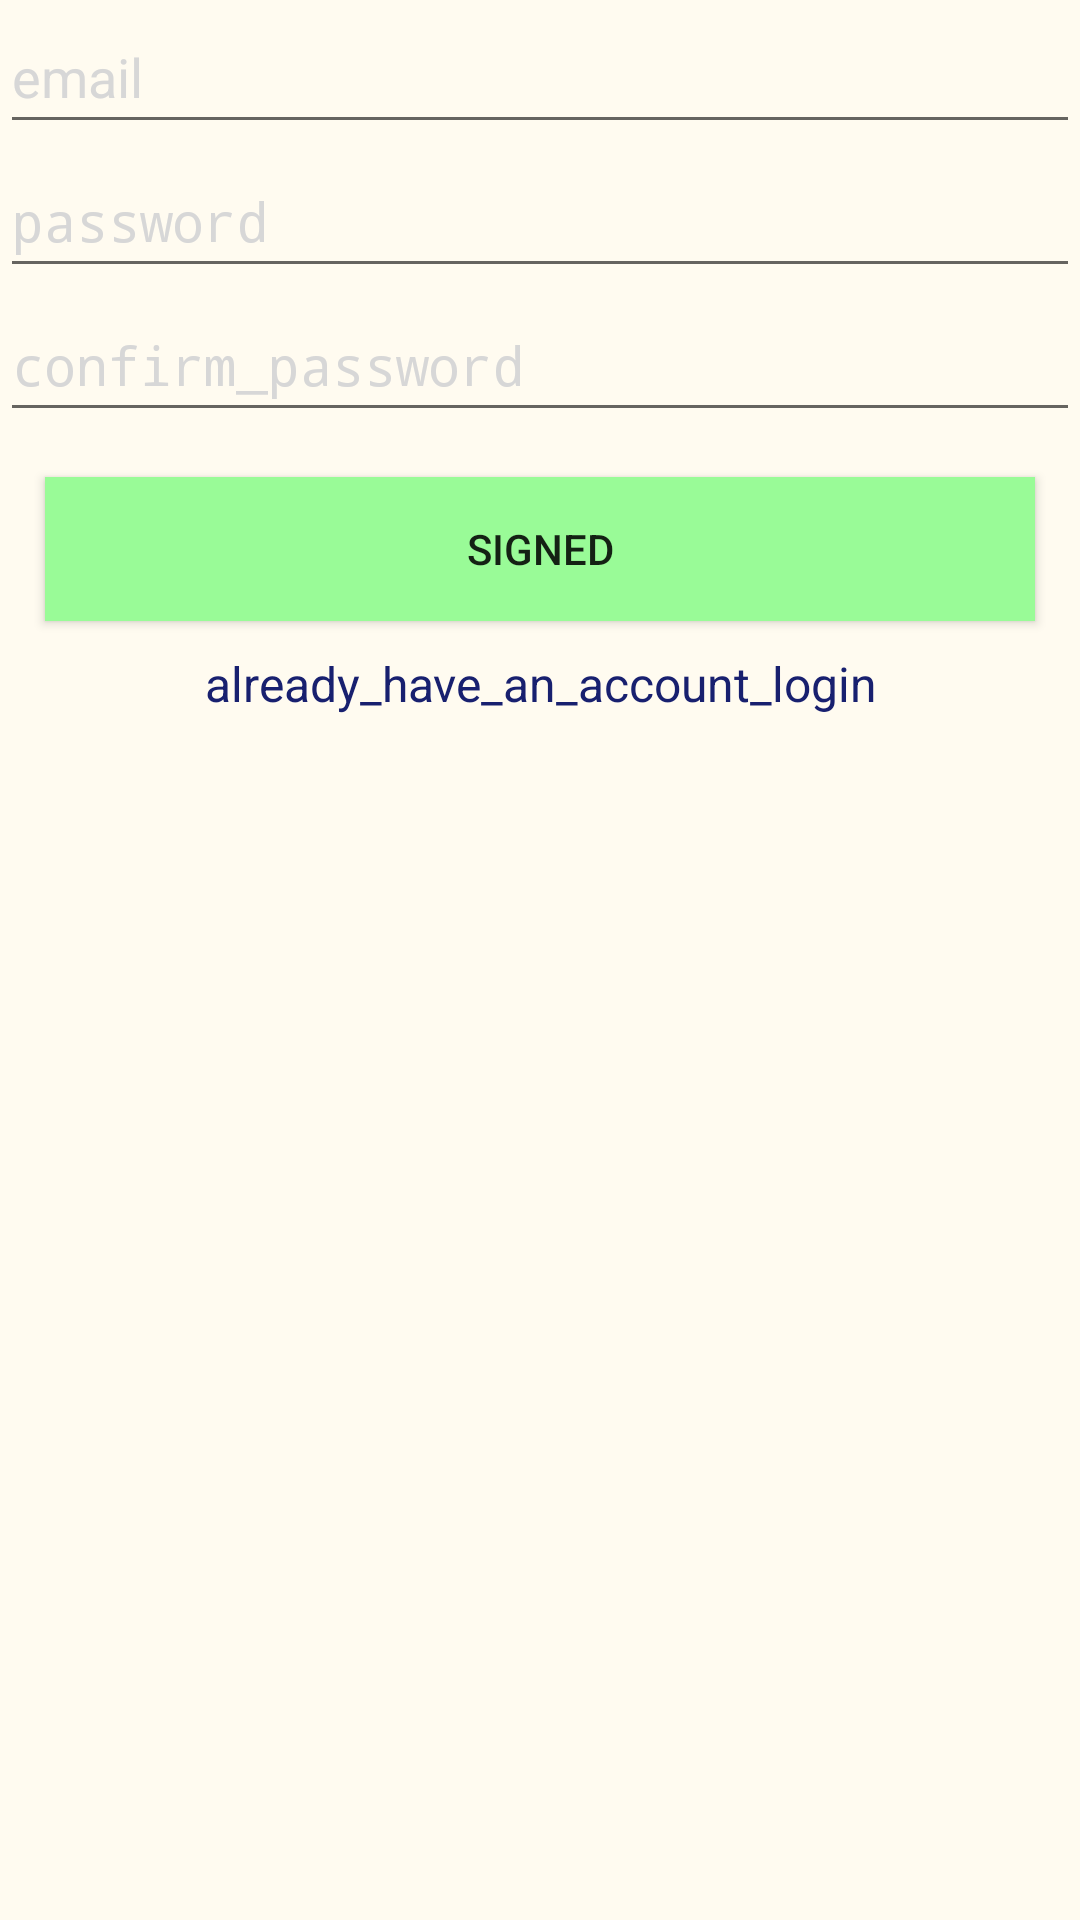

The Android layout XML behind this screen, and the referenced resources:
<!-- AndroidManifest.xml: application theme Theme.Test1 -->
<!-- res/layout/activity_main4.xml -->
<?xml version="1.0" encoding="utf-8"?>
<androidx.constraintlayout.widget.ConstraintLayout
    xmlns:android="http://schemas.android.com/apk/res/android"
    xmlns:app="http://schemas.android.com/apk/res-auto"
    xmlns:tools="http://schemas.android.com/tools"
    android:layout_width="match_parent"
    android:layout_height="match_parent"
    android:background="#FFFBF0"
    tools:context=".MainActivity4">

    <LinearLayout
        android:id="@+id/linearLayout"
        android:layout_width="0dp"
        android:layout_height="0dp"
        android:orientation="vertical"
        android:padding="15dp"
        android:paddingTop="40dp"
        android:paddingBottom="40dp"
        app:layout_constraintEnd_toEndOf="parent"
        app:layout_constraintStart_toStartOf="parent"
        app:layout_constraintTop_toTopOf="parent"/>


    <EditText
        android:id="@+id/etSConfPassword"
        android:layout_width="match_parent"
        android:layout_height="wrap_content"
        android:autofillHints="password"
        android:ems="10"
        android:hint="@string/confirm_password"
        android:inputType="textPassword"
        android:minHeight="48dp"
        android:textColorHint="#D7D7D7"
        android:textColor="#000000"
        app:layout_constraintStart_toStartOf="parent"
        app:layout_constraintEnd_toEndOf="parent"
        app:layout_constraintTop_toBottomOf="@id/etSPassword"
        app:layout_constraintHorizontal_bias="0"
        app:layout_constraintVertical_bias="0"
        />

    <EditText
        android:id="@+id/etSPassword"
        android:layout_width="match_parent"
        android:layout_height="wrap_content"
        android:autofillHints="password"
        android:ems="10"
        android:hint="@string/password"
        android:inputType="textPassword"
        android:minHeight="48dp"
        android:textColorHint="#D7D7D7"
        android:textColor="#000000"
        app:layout_constraintStart_toStartOf="parent"
        app:layout_constraintEnd_toEndOf="parent"
        app:layout_constraintTop_toBottomOf="@id/etSEmailAddress"
        app:layout_constraintHorizontal_bias="0"
        app:layout_constraintVertical_bias="0" />

    <EditText
        android:id="@+id/etSEmailAddress"
        android:layout_width="match_parent"
        android:layout_height="wrap_content"
        android:autofillHints="emailAddress"
        android:ems="10"
        android:hint="@string/email"
        android:inputType="textEmailAddress"
        android:minHeight="48dp"
        android:textColorHint="#D7D7D7"
        android:textColor="#000000"
        app:layout_constraintStart_toStartOf="parent"
        app:layout_constraintEnd_toEndOf="parent"
        app:layout_constraintTop_toBottomOf="@id/linearLayout"
        app:layout_constraintHorizontal_bias="0"
        app:layout_constraintVertical_bias="0" />

    <Button
        android:id="@+id/btnSSigned"
        android:layout_width="match_parent"
        android:layout_height="wrap_content"
        android:layout_margin="15dp"
        android:layout_marginTop="120dp"
        android:background="@color/green"
        android:text="@string/signed"
        app:layout_constraintEnd_toEndOf="parent"
        app:layout_constraintHorizontal_bias="0.689"
        app:layout_constraintStart_toStartOf="parent"
        app:layout_constraintTop_toBottomOf="@id/etSConfPassword" />

    <TextView
        android:id="@+id/tvRedirectLogin"
        android:layout_width="match_parent"
        android:layout_height="wrap_content"
        android:layout_margin="10dp"
        android:layout_marginTop="184dp"
        android:gravity="center_horizontal"
        android:text="@string/already_have_an_account_login"
        android:textColor="#18206F"
        android:textSize="16sp"
        app:layout_constraintEnd_toEndOf="parent"
        app:layout_constraintHorizontal_bias="0.473"
        app:layout_constraintStart_toStartOf="parent"
        app:layout_constraintTop_toBottomOf="@id/btnSSigned" />

</androidx.constraintlayout.widget.ConstraintLayout>
<!-- resources referenced by this layout -->
<resources>
  <color name="green">#99FB97</color>
  <string name="already_have_an_account_login">already_have_an_account_login</string>
  <string name="confirm_password">confirm_password</string>
  <string name="email">email</string>
  <string name="password">password</string>
  <string name="signed">signed</string>
  <style name="Theme.Test1" parent="android:Theme.Material.Light.NoActionBar">
          
          <item name="android:windowBackground">@color/my_background_color</item>
      </style>
  <color name="my_background_color">#FFFBF0</color>
</resources>
